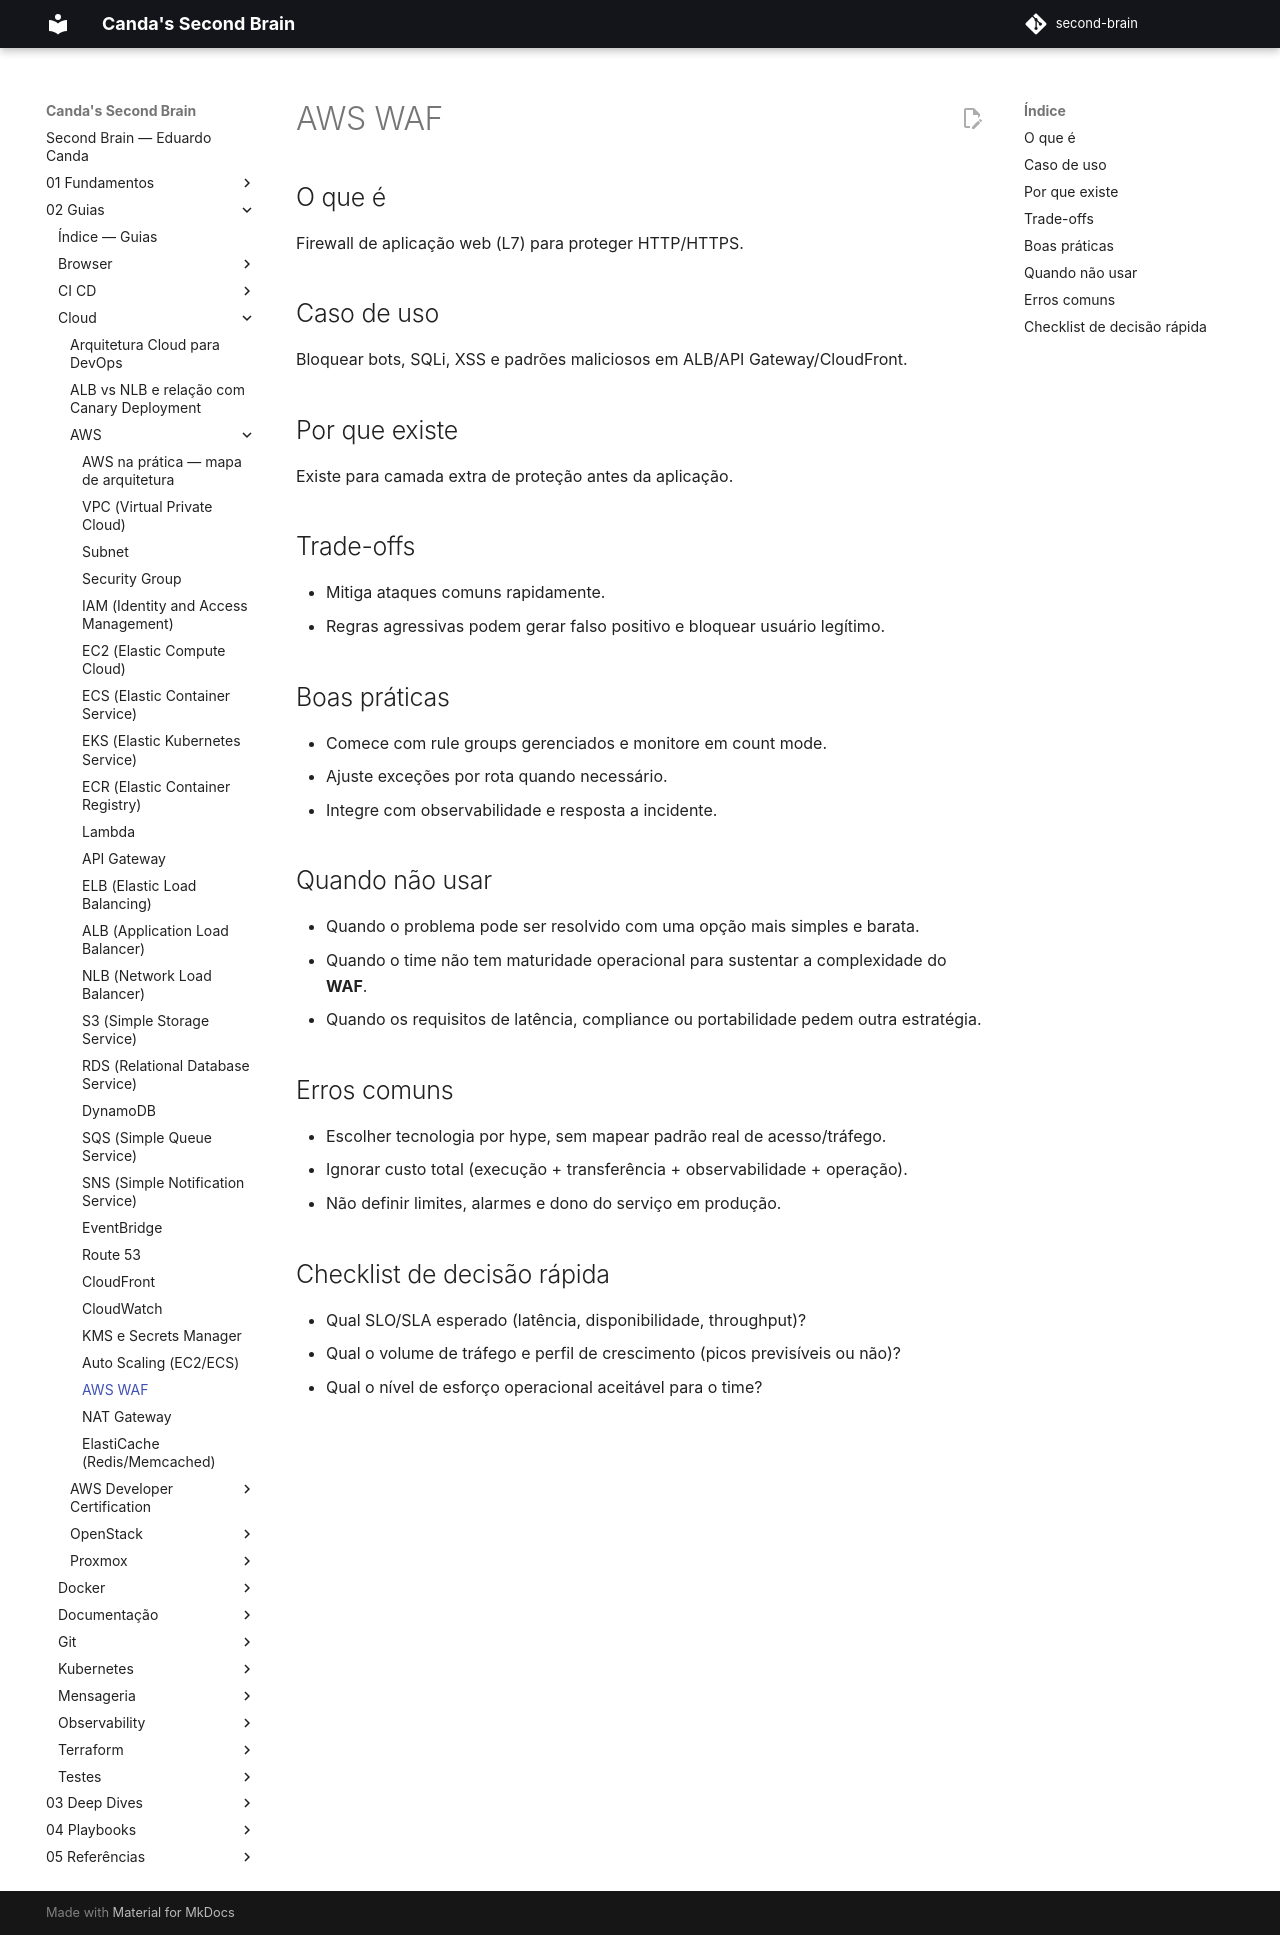

repository: EduardoCanda/second-brain · page: 02 - Guias/Cloud/AWS/25 - WAF/index.html · generator: mkdocs

# AWS WAF

## O que é
Firewall de aplicação web (L7) para proteger HTTP/HTTPS.

## Caso de uso
Bloquear bots, SQLi, XSS e padrões maliciosos em ALB/API Gateway/CloudFront.

## Por que existe
Existe para camada extra de proteção antes da aplicação.

## Trade-offs
- Mitiga ataques comuns rapidamente.
- Regras agressivas podem gerar falso positivo e bloquear usuário legítimo.

## Boas práticas
- Comece com rule groups gerenciados e monitore em count mode.
- Ajuste exceções por rota quando necessário.
- Integre com observabilidade e resposta a incidente.

## Quando não usar
- Quando o problema pode ser resolvido com uma opção mais simples e barata.
- Quando o time não tem maturidade operacional para sustentar a complexidade do **WAF**.
- Quando os requisitos de latência, compliance ou portabilidade pedem outra estratégia.

## Erros comuns
- Escolher tecnologia por hype, sem mapear padrão real de acesso/tráfego.
- Ignorar custo total (execução + transferência + observabilidade + operação).
- Não definir limites, alarmes e dono do serviço em produção.

## Checklist de decisão rápida
- Qual SLO/SLA esperado (latência, disponibilidade, throughput)?
- Qual o volume de tráfego e perfil de crescimento (picos previsíveis ou não)?
- Qual o nível de esforço operacional aceitável para o time?
